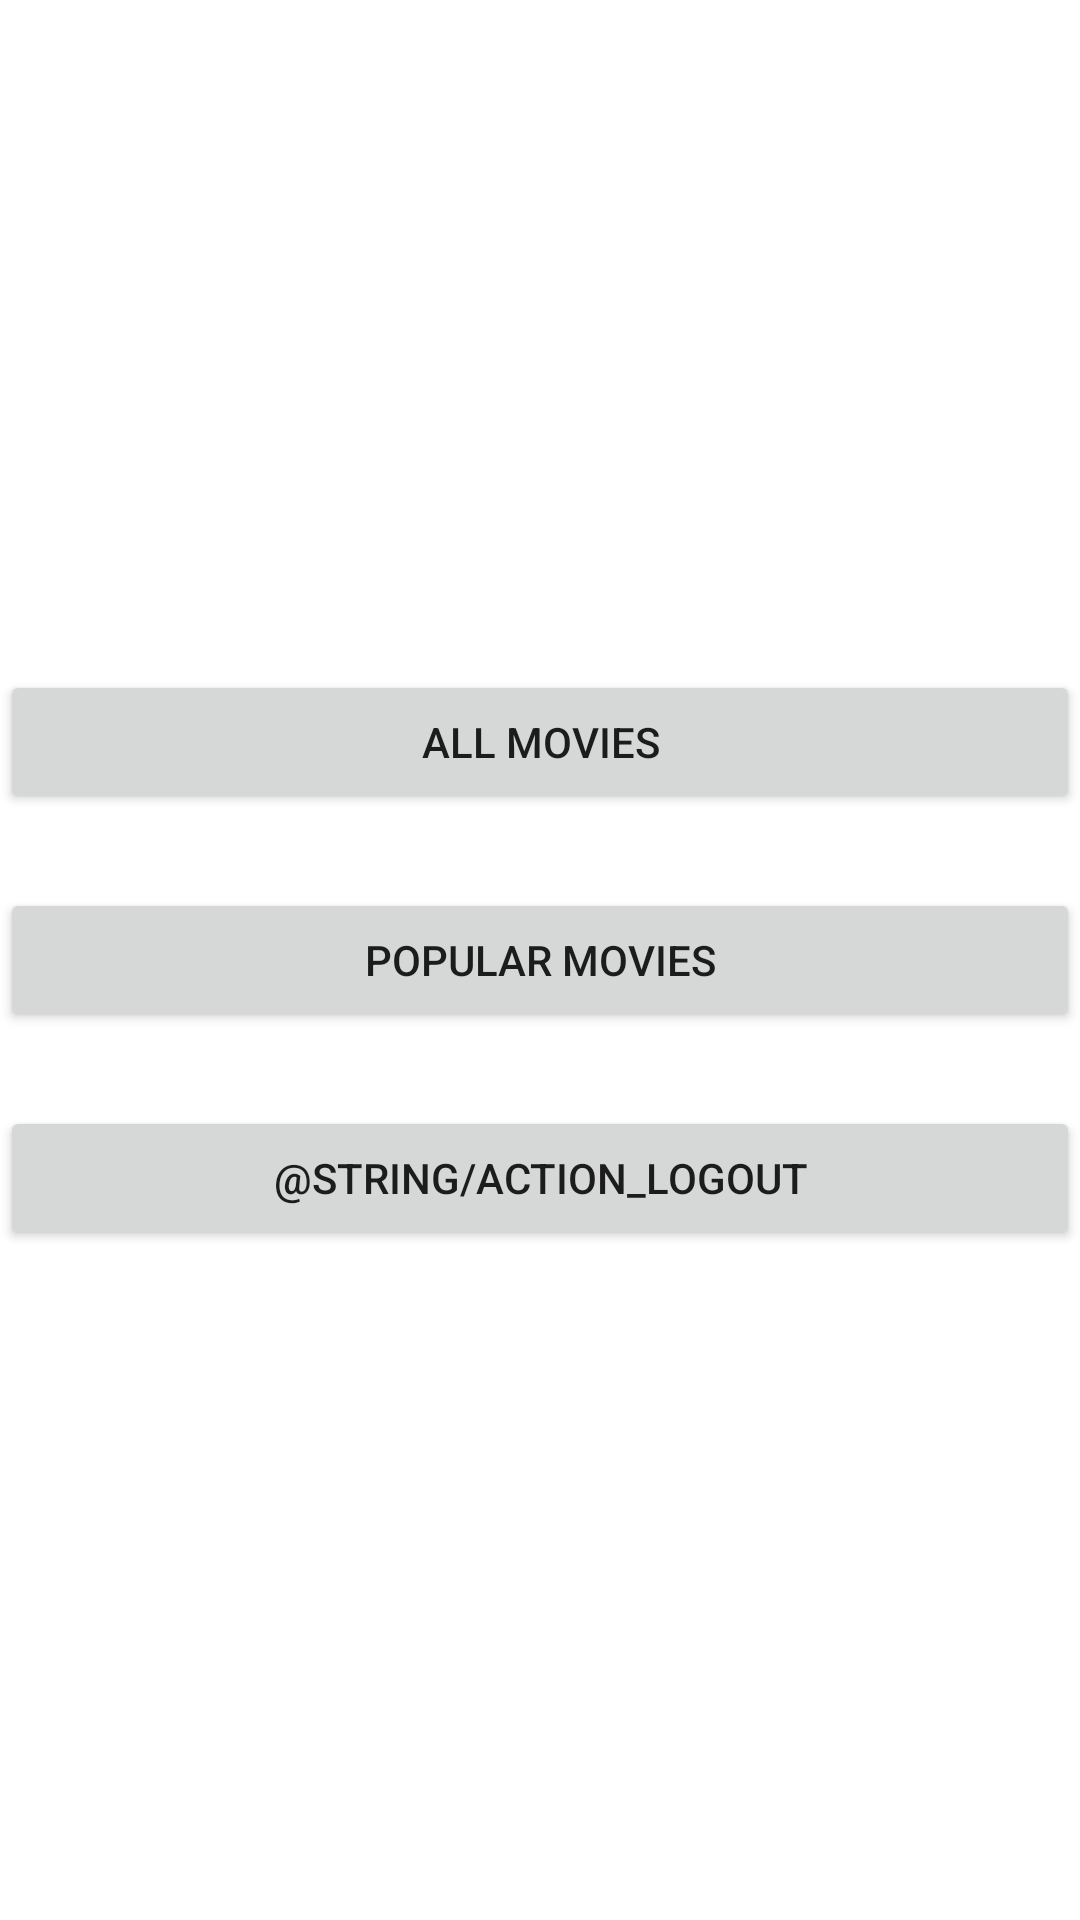

Android layout source for this screen:
<!-- AndroidManifest.xml: application theme AppTheme -->
<!-- res/layout/fragment_home.xml -->
<?xml version="1.0" encoding="utf-8"?>
<layout xmlns:tools="http://schemas.android.com/tools"
    xmlns:android="http://schemas.android.com/apk/res/android"
        xmlns:app="http://schemas.android.com/apk/res-auto">

    <androidx.constraintlayout.widget.ConstraintLayout
        android:layout_width="match_parent"
        android:layout_height="match_parent"
        android:layout_marginHorizontal="32dp"
        android:fitsSystemWindows="true">

        <Button
            android:id="@+id/btn_all_movies"
            android:layout_width="0dp"
            android:layout_height="wrap_content"
            android:text="@string/label_all_movies"
            app:layout_constraintTop_toTopOf="parent"
            app:layout_constraintBottom_toTopOf="@id/btn_popular_movies"
            app:layout_constraintEnd_toEndOf="parent"
            app:layout_constraintHorizontal_bias="1.0"
            app:layout_constraintStart_toStartOf="parent"
            app:layout_constraintVertical_bias="0.9" />

        <Button
            android:id="@+id/btn_popular_movies"
            android:layout_width="0dp"
            android:layout_height="wrap_content"
            android:text="@string/label_popular_movies"
            app:layout_constraintTop_toTopOf="parent"
            app:layout_constraintBottom_toBottomOf="parent"
            app:layout_constraintEnd_toEndOf="parent"
            app:layout_constraintStart_toStartOf="parent" />

        <Button
            android:id="@+id/btn_logout"
            android:layout_width="0dp"
            android:layout_height="wrap_content"
            android:text="@string/action_logout"
            app:layout_constraintBottom_toBottomOf="parent"
            app:layout_constraintEnd_toEndOf="parent"
            app:layout_constraintHorizontal_bias="0.0"
            app:layout_constraintStart_toStartOf="parent"
            app:layout_constraintTop_toBottomOf="@id/btn_popular_movies"
            app:layout_constraintVertical_bias="0.1" />

    </androidx.constraintlayout.widget.ConstraintLayout>


</layout>
<!-- resources referenced by this layout -->
<resources>
  <string name="label_all_movies">All movies</string>
  <string name="label_popular_movies">Popular movies</string>
  <style name="AppTheme" parent="Theme.MaterialComponents.Light.NoActionBar">
          
          <item name="colorPrimary">@color/colorPrimary</item>
          <item name="colorPrimaryDark">@color/colorPrimaryDark</item>
          <item name="colorAccent">@color/colorAccent</item>
      </style>
  <color name="colorPrimary">#008577</color>
  <color name="colorPrimaryDark">#00574B</color>
  <color name="colorAccent">#D40511</color>
</resources>
